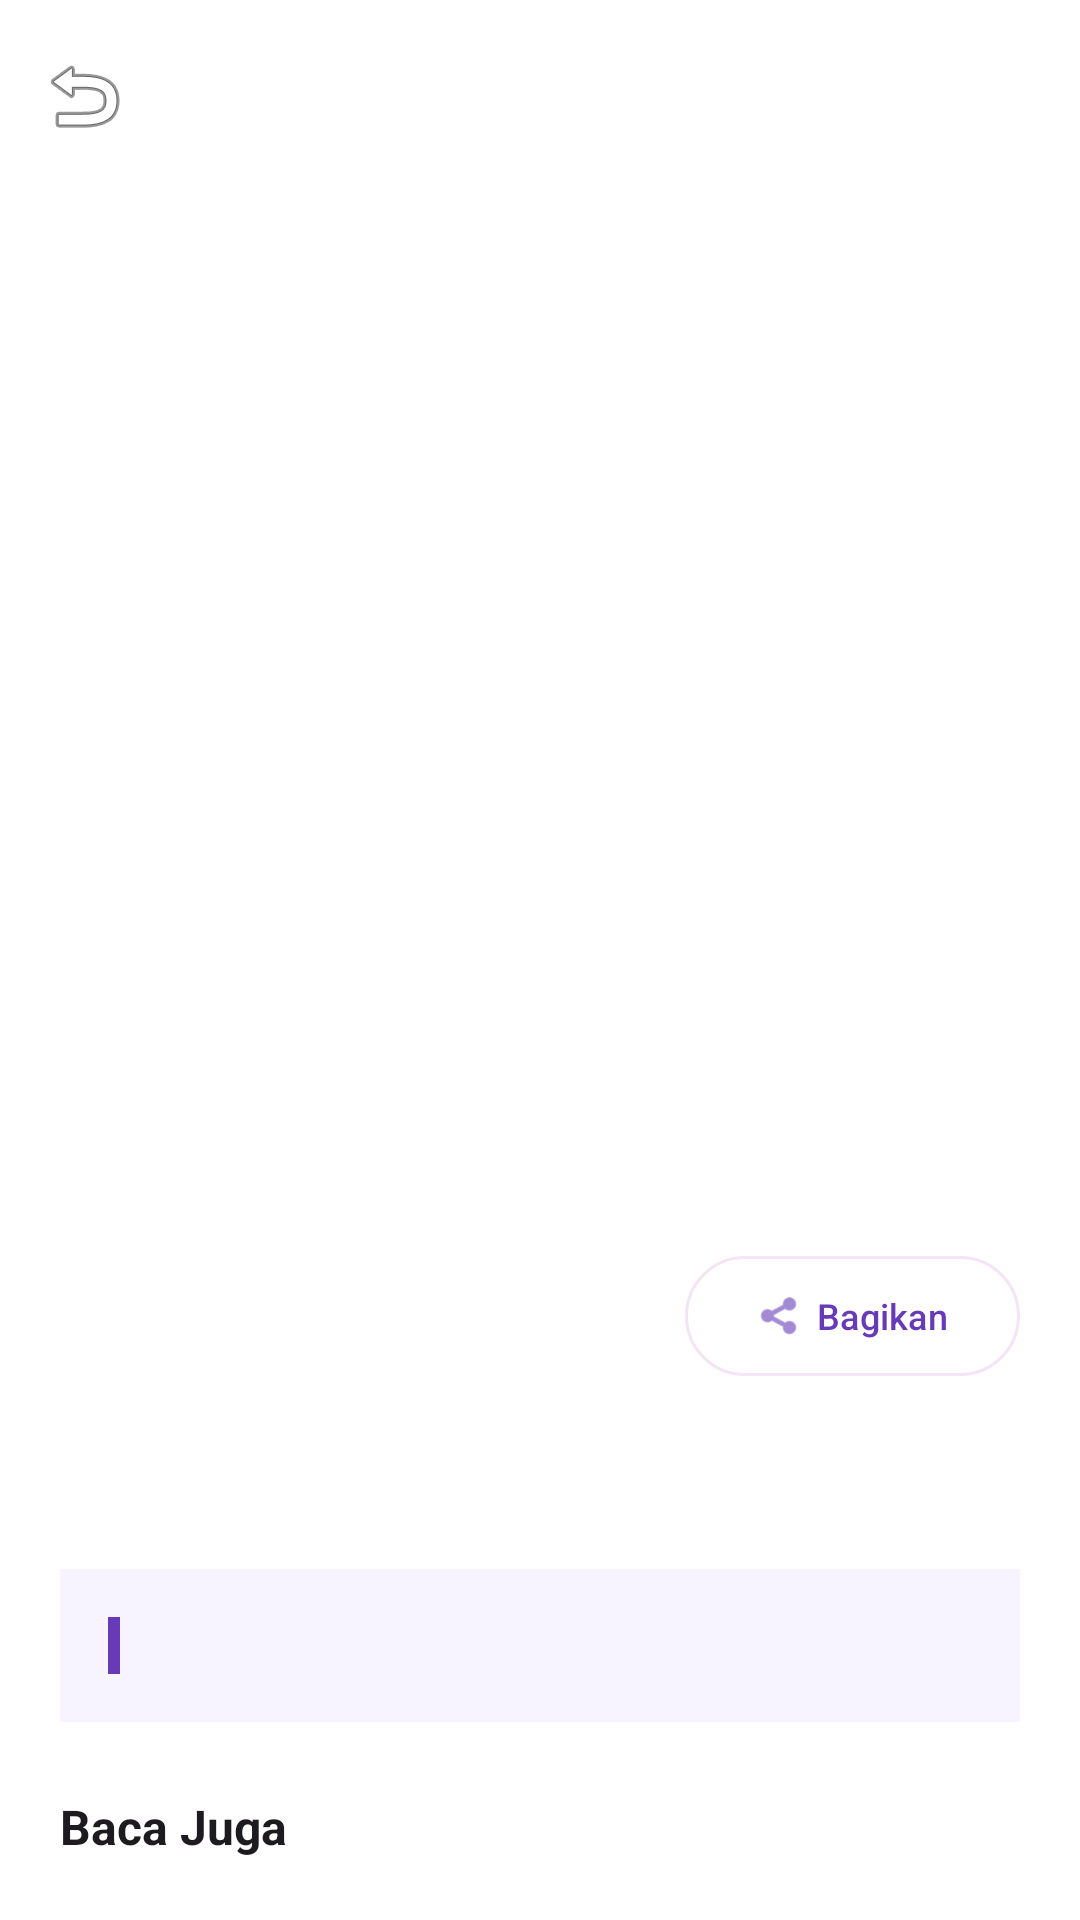

Android layout source for this screen:
<!-- AndroidManifest.xml: application theme Theme.AppBerita -->
<!-- res/layout/activity_detail.xml -->
<?xml version="1.0" encoding="utf-8"?>
<androidx.coordinatorlayout.widget.CoordinatorLayout xmlns:android="http://schemas.android.com/apk/res/android"
    xmlns:app="http://schemas.android.com/apk/res-auto"
    android:layout_width="match_parent"
    android:layout_height="match_parent"
    android:fitsSystemWindows="true"
    android:background="@color/bg_white">

    <com.google.android.material.appbar.AppBarLayout
        android:id="@+id/appBar"
        android:layout_width="match_parent"
        android:layout_height="300dp"
        android:background="@android:color/transparent">

        <com.google.android.material.appbar.CollapsingToolbarLayout
            android:layout_width="match_parent"
            android:layout_height="match_parent"
            app:contentScrim="@color/purple_primary"
            app:layout_scrollFlags="scroll|exitUntilCollapsed">

            <ImageView
                android:id="@+id/ivDetailFoto"
                android:layout_width="match_parent"
                android:layout_height="match_parent"
                android:scaleType="centerCrop"
                app:layout_collapseMode="parallax" />

            <View
                android:layout_width="match_parent"
                android:layout_height="100dp"
                android:layout_gravity="top"
                android:background="@drawable/bg_gradient_top" />

            <com.google.android.material.appbar.MaterialToolbar
                android:id="@+id/toolbar"
                android:layout_width="match_parent"
                android:layout_height="?attr/actionBarSize"
                app:layout_collapseMode="pin"
                app:navigationIcon="@android:drawable/ic_menu_revert">

                <LinearLayout
                    android:layout_width="wrap_content"
                    android:layout_height="wrap_content"
                    android:layout_gravity="end"
                    android:orientation="horizontal">

                    <ImageView
                        android:id="@+id/btnFavDetail"
                        android:layout_width="24dp"
                        android:layout_height="24dp"
                        android:layout_marginEnd="16dp"
                        android:src="@drawable/ic_favorite"
                        app:tint="@color/white" />

                    <ImageView
                        android:id="@+id/btnMoreDetail"
                        android:layout_width="24dp"
                        android:layout_height="24dp"
                        android:layout_marginEnd="16dp"
                        android:src="@android:drawable/ic_menu_more"
                        app:tint="@color/white" />
                </LinearLayout>
            </com.google.android.material.appbar.MaterialToolbar>
        </com.google.android.material.appbar.CollapsingToolbarLayout>
    </com.google.android.material.appbar.AppBarLayout>

    <androidx.core.widget.NestedScrollView
        android:layout_width="match_parent"
        android:layout_height="match_parent"
        android:layout_marginTop="-24dp"
        android:background="@drawable/bg_detail_content"
        app:layout_behavior="@string/appbar_scrolling_view_behavior">

        <LinearLayout
            android:layout_width="match_parent"
            android:layout_height="wrap_content"
            android:orientation="vertical"
            android:padding="20dp">

            <TextView
                android:id="@+id/tvDetailKategori"
                android:layout_width="wrap_content"
                android:layout_height="wrap_content"
                android:background="@drawable/bg_category_tech"
                android:paddingHorizontal="12dp"
                android:paddingVertical="4dp"
                android:textAllCaps="true"
                android:textColor="@color/purple_primary"
                android:textSize="12sp"
                android:textStyle="bold" />

            <TextView
                android:id="@+id/tvDetailJudul"
                android:layout_width="match_parent"
                android:layout_height="wrap_content"
                android:layout_marginTop="12dp"
                android:textColor="@color/text_title"
                android:textSize="24sp"
                android:textStyle="bold" />

            <TextView
                android:id="@+id/tvDetailDeskripsi"
                android:layout_width="match_parent"
                android:layout_height="wrap_content"
                android:layout_marginTop="8dp"
                android:textColor="@color/text_body"
                android:textSize="16sp" />

            <LinearLayout
                android:id="@+id/llAuthor"
                android:layout_width="match_parent"
                android:layout_height="wrap_content"
                android:layout_marginTop="20dp"
                android:gravity="center_vertical"
                android:orientation="horizontal"
                android:clickable="true"
                android:focusable="true"
                android:background="?attr/selectableItemBackground">

                <com.google.android.material.imageview.ShapeableImageView
                    android:id="@+id/ivPenulis"
                    android:layout_width="40dp"
                    android:layout_height="40dp"
                    android:src="@mipmap/ic_launcher_round"
                    app:shapeAppearanceOverlay="@style/ShapeAppearance.Material3.Corner.Full" />

                <LinearLayout
                    android:layout_width="0dp"
                    android:layout_height="wrap_content"
                    android:layout_marginStart="12dp"
                    android:layout_weight="1"
                    android:orientation="vertical">

                    <TextView
                        android:id="@+id/tvPenulis"
                        android:layout_width="wrap_content"
                        android:layout_height="wrap_content"
                        android:textColor="@color/text_title"
                        android:textSize="14sp"
                        android:textStyle="bold" />

                    <TextView
                        android:id="@+id/tvDetailMeta"
                        android:layout_width="wrap_content"
                        android:layout_height="wrap_content"
                        android:textColor="@color/text_meta"
                        android:textSize="12sp" />
                </LinearLayout>

                <com.google.android.material.button.MaterialButton
                    android:id="@+id/btnShare"
                    style="@style/Widget.Material3.Button.OutlinedButton"
                    android:layout_width="wrap_content"
                    android:layout_height="wrap_content"
                    android:text="@string/share"
                    android:textAllCaps="false"
                    android:textColor="@color/purple_primary"
                    android:textSize="12sp"
                    app:icon="@android:drawable/ic_menu_share"
                    app:iconSize="16dp"
                    app:iconTint="@color/purple_primary"
                    app:strokeColor="@color/purple_light" />
            </LinearLayout>

            <TextView
                android:id="@+id/tvIsiBerita"
                android:layout_width="match_parent"
                android:layout_height="wrap_content"
                android:layout_marginTop="20dp"
                android:lineSpacingExtra="4dp"
                android:textColor="@color/text_body"
                android:textSize="15sp" />

            <LinearLayout
                android:id="@+id/llQuote"
                android:layout_width="match_parent"
                android:layout_height="wrap_content"
                android:layout_marginTop="20dp"
                android:background="@color/quote_bg"
                android:orientation="horizontal"
                android:padding="16dp">

                <View
                    android:layout_width="4dp"
                    android:layout_height="match_parent"
                    android:background="@color/quote_line" />

                <TextView
                    android:id="@+id/tvQuote"
                    android:layout_width="wrap_content"
                    android:layout_height="wrap_content"
                    android:layout_marginStart="12dp"
                    android:textColor="@color/purple_primary"
                    android:textSize="14sp"
                    android:textStyle="italic" />
            </LinearLayout>

            <TextView
                android:layout_width="wrap_content"
                android:layout_height="wrap_content"
                android:layout_marginTop="24dp"
                android:text="@string/read_also"
                android:textColor="@color/text_title"
                android:textSize="16sp"
                android:textStyle="bold" />

            <androidx.recyclerview.widget.RecyclerView
                android:id="@+id/rvBacaJuga"
                android:layout_width="match_parent"
                android:layout_height="wrap_content"
                android:layout_marginTop="12dp"
                android:orientation="horizontal"
                app:layoutManager="androidx.recyclerview.widget.LinearLayoutManager" />

            <LinearLayout
                android:layout_width="match_parent"
                android:layout_height="wrap_content"
                android:layout_marginTop="24dp"
                android:orientation="horizontal">

                <com.google.android.material.button.MaterialButton
                    android:id="@+id/btnPrevNews"
                    android:layout_width="0dp"
                    android:layout_height="wrap_content"
                    android:layout_marginEnd="8dp"
                    android:layout_weight="1"
                    android:backgroundTint="@color/purple_primary"
                    android:text="@string/prev_news"
                    android:textAllCaps="false"
                    app:icon="@android:drawable/ic_menu_revert" />

                <com.google.android.material.button.MaterialButton
                    android:id="@+id/btnNextNews"
                    style="@style/Widget.Material3.Button.OutlinedButton"
                    android:layout_width="0dp"
                    android:layout_height="wrap_content"
                    android:layout_marginStart="8dp"
                    android:layout_weight="1"
                    android:text="@string/next_news"
                    android:textAllCaps="false"
                    android:textColor="@color/purple_primary"
                    app:strokeColor="@color/purple_primary" />
            </LinearLayout>
        </LinearLayout>
    </androidx.core.widget.NestedScrollView>

</androidx.coordinatorlayout.widget.CoordinatorLayout>
<!-- resources referenced by this layout -->
<resources>
  <color name="bg_white">#FFFFFF</color>
  <color name="purple_light">#F3E5F5</color>
  <color name="purple_primary">#673AB7</color>
  <color name="quote_bg">#F8F4FF</color>
  <color name="quote_line">#673AB7</color>
  <color name="text_body">#49454F</color>
  <color name="text_meta">#79747E</color>
  <color name="text_title">#1D1B20</color>
  <color name="white">#FFFFFF</color>
  <!-- drawable bg_detail_content (drawable) -->
  <?xml version="1.0" encoding="utf-8"?>
  <shape xmlns:android="http://schemas.android.com/apk/res/android">
      <solid android:color="@color/bg_white" />
      <corners
          android:topLeftRadius="24dp"
          android:topRightRadius="24dp" />
  </shape>
  <!-- drawable ic_favorite (drawable) -->
  <vector xmlns:android="http://schemas.android.com/apk/res/android"
      android:width="24dp"
      android:height="24dp"
      android:viewportWidth="24"
      android:viewportHeight="24"
      android:tint="?attr/colorControlNormal">
    <path
        android:fillColor="@android:color/white"
        android:pathData="M12,21.35L10.55,20.03C5.4,15.36 2,12.27 2,8.5C2,5.41 4.41,3 7.5,3C9.24,3 10.91,3.81 12,5.08C13.09,3.81 14.76,3 16.5,3C19.59,3 22,5.41 22,8.5C22,12.27 18.6,15.36 13.45,20.03L12,21.35Z"/>
  </vector>
  <string name="next_news">Berita Selanjutnya</string>
  <string name="prev_news">Berita Sebelumnya</string>
  <string name="read_also">Baca Juga</string>
  <string name="share">Bagikan</string>
  <style name="Theme.AppBerita" parent="Base.Theme.AppBerita" />
  <style name="Base.Theme.AppBerita" parent="Theme.Material3.DayNight.NoActionBar">
          <item name="colorPrimary">@color/purple_primary</item>
          <item name="colorOnPrimary">@color/white</item>
          <item name="android:statusBarColor">@color/bg_white</item>
          <item name="android:windowLightStatusBar">true</item>
      </style>
</resources>
